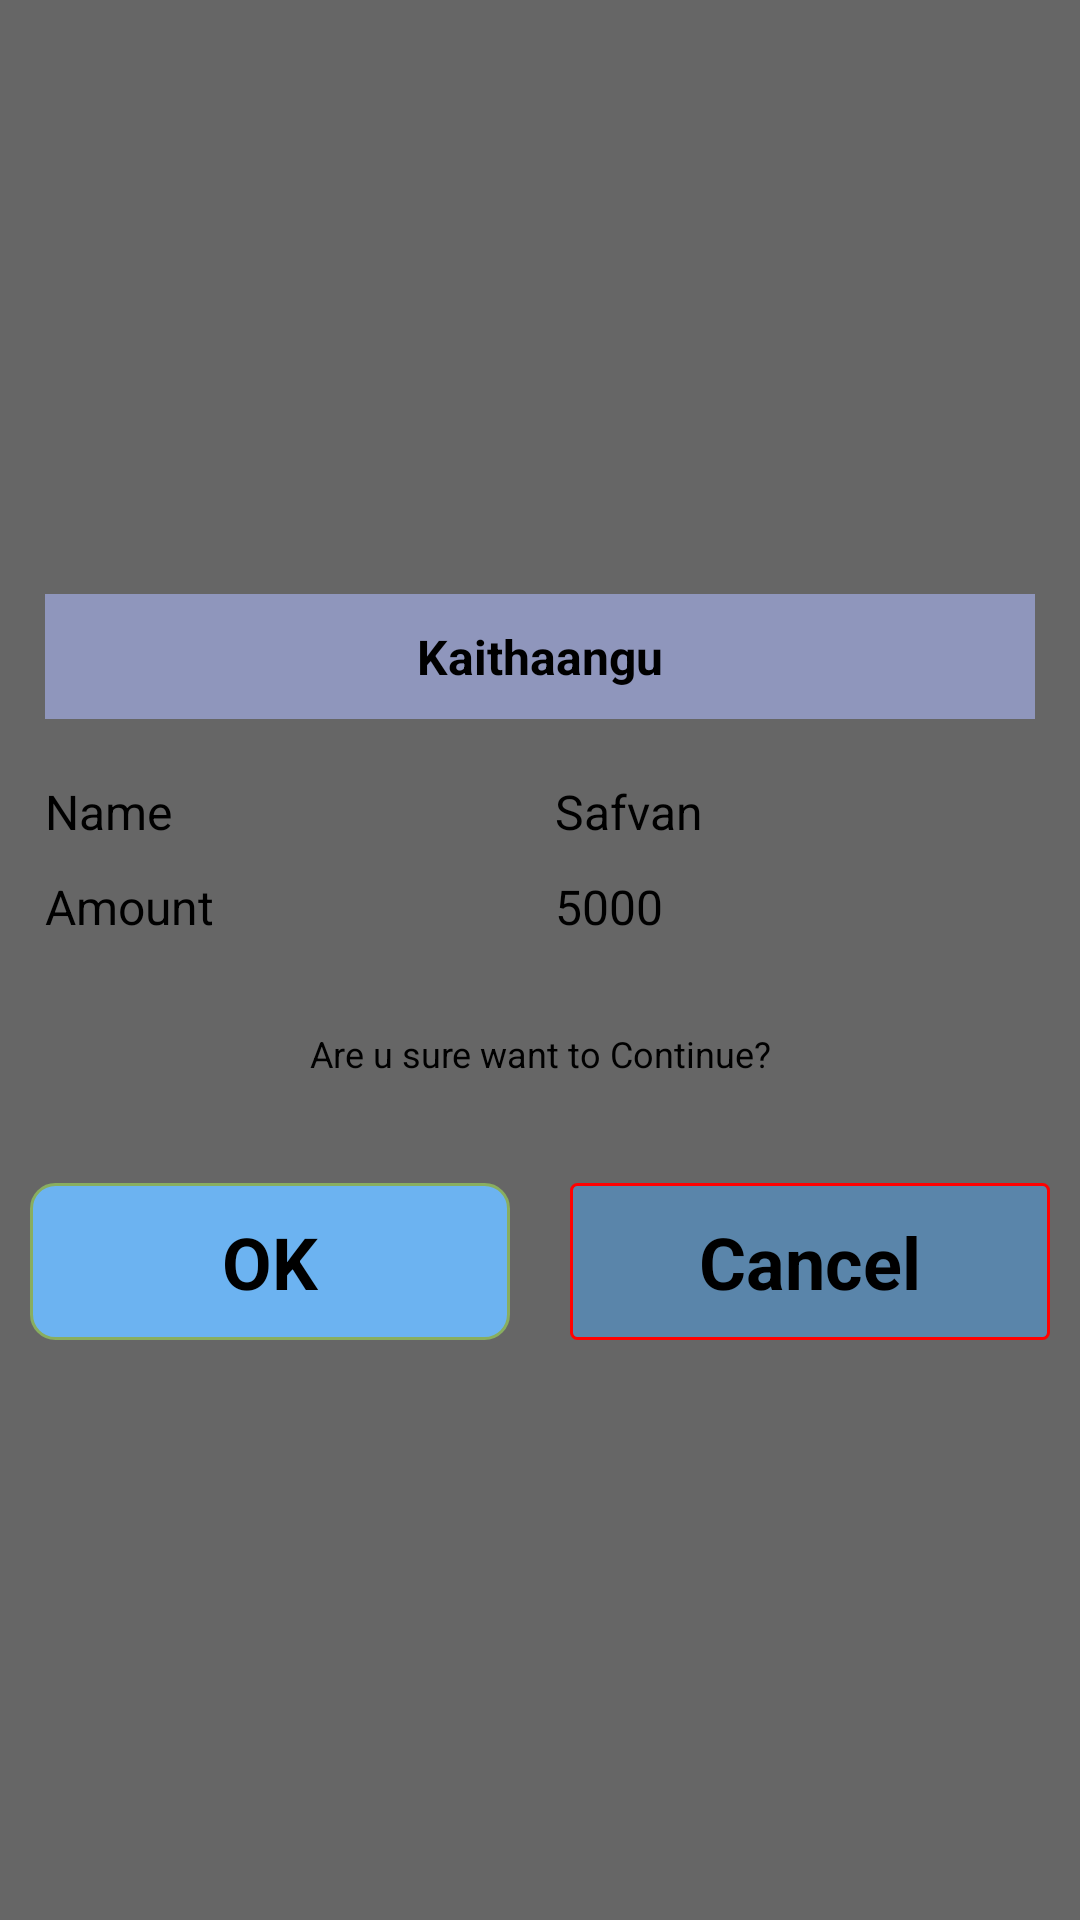

Reconstruct the res/layout file that produces this screen, plus the resources it refers to.
<!-- AndroidManifest.xml: application theme Theme.Kaithaangu -->
<!-- res/layout/dialogue_detailed.xml -->
<?xml version="1.0" encoding="utf-8"?>
<RelativeLayout xmlns:android="http://schemas.android.com/apk/res/android"
    android:layout_width="match_parent"
    android:layout_height="match_parent"
    android:layout_gravity="center"
    android:background="#99000000"
    android:clickable="true"
    android:gravity="center"
    android:orientation="horizontal">

    <LinearLayout
        android:id="@+id/linear"
        android:layout_width="match_parent"
        android:layout_height="wrap_content"
        android:layout_gravity="center"
        android:background="@drawable/dialogue_bg"
        android:clickable="true"
        android:orientation="vertical">

        <TextView
            android:id="@+id/mpin_title"
            android:layout_width="match_parent"
            android:layout_height="wrap_content"
            android:gravity="center"
            android:padding="10dp"
            android:text="Kaithaangu"
            android:textColor="@color/black"
            android:textSize="16dp"
            android:background="#8F96BC"
            android:textStyle="bold"
            android:layout_margin="15dp"/>
        <LinearLayout
            android:layout_width="match_parent"
            android:layout_height="wrap_content"
            android:orientation="horizontal"
            android:layout_marginStart="10dp"
            android:layout_marginEnd="10dp">
            <TextView
                android:layout_width="0dp"
                android:layout_weight="1"
                android:layout_height="wrap_content"
                android:padding="5dp"
                android:gravity="start"
                android:text="Name"
                android:textColor="@color/black"
                android:textSize="16dp"
                android:layout_gravity="start" />
            <TextView
                android:id="@+id/Name"
                android:layout_width="0dp"
                android:layout_weight="1"
                android:layout_height="wrap_content"
                android:padding="5dp"
                android:gravity="start"
                android:text="Safvan"
                android:textColor="@color/black"
                android:textSize="16dp" />

        </LinearLayout>
        <LinearLayout
            android:layout_width="match_parent"
            android:layout_height="wrap_content"
            android:orientation="horizontal"
            android:layout_marginStart="10dp"
            android:layout_marginEnd="10dp">
            <TextView
                android:layout_width="0dp"
                android:layout_weight="1"
                android:layout_height="wrap_content"
                android:padding="5dp"
                android:gravity="start"
                android:text="Amount"
                android:textColor="@color/black"
                android:textSize="16dp"
                android:layout_gravity="start" />
            <TextView
                android:id="@+id/Amount"
                android:layout_width="0dp"
                android:layout_weight="1"
                android:layout_height="wrap_content"
                android:padding="5dp"
                android:gravity="start"
                android:text="5000"
                android:textColor="@color/black"
                android:textSize="16dp" />

        </LinearLayout>

        <TextView
            android:id="@+id/orderResult_text"
            android:layout_width="match_parent"
            android:layout_height="wrap_content"
            android:padding="5dp"
            android:gravity="center"
            android:text="Are u sure want to Continue?"
            android:textColor="@color/black"
            android:textSize="12dp"
            android:layout_margin="20dp"/>

        <LinearLayout
            android:layout_width="match_parent"
            android:layout_height="wrap_content"
            android:orientation="horizontal">

            <TextView
                android:id="@+id/proceed_icon"
                android:layout_width="0dp"
                android:layout_weight="1"
                android:layout_height="wrap_content"
                android:layout_gravity="center"
                android:background="@drawable/button_bg"
                android:padding="10dp"
                android:text="OK"
                android:textColor="@color/black"
                android:textSize="24sp"
                android:textStyle="bold"
                android:gravity="center"
                android:layout_margin="10dp"
                android:layout_marginBottom="5dp"/>
            <TextView
                android:id="@+id/cancelIcon"
                android:layout_width="0dp"
                android:layout_weight="1"
                android:layout_height="wrap_content"
                android:layout_gravity="center"
                android:background="@drawable/button_bg_logout"
                android:padding="10dp"
                android:text="Cancel"
                android:gravity="center"
                android:textColor="@color/black"
                android:textSize="24sp"
                android:textStyle="bold"
                android:layout_margin="10dp"
                android:layout_marginBottom="5dp"/>

        </LinearLayout>

    </LinearLayout>
</RelativeLayout>
<!-- resources referenced by this layout -->
<resources>
  <color name="black">#FF000000</color>
  <!-- drawable button_bg (drawable) -->
  <?xml version="1.0" encoding="utf-8"?>
  <shape xmlns:android="http://schemas.android.com/apk/res/android"
      android:shape="rectangle">
      <corners android:radius="8dp" />
      <solid android:color="@color/bt_bg" />
      <stroke
          android:width="1dp"
          android:color="#89AE5F" />
  </shape>
  <!-- drawable button_bg_logout (drawable) -->
  <?xml version="1.0" encoding="utf-8"?>
  <shape xmlns:android="http://schemas.android.com/apk/res/android"
      android:shape="rectangle">
      <corners android:radius="2dp" />
      <solid android:color="#8651A2E8" />
      <stroke
          android:width="1dp"
          android:color="#FF0101" />
  </shape>
  <style name="Theme.Kaithaangu" parent="Theme.MaterialComponents.DayNight.DarkActionBar">
          
          <item name="colorPrimary">@color/bt_bg_title</item>
          <item name="colorPrimaryVariant">@color/bt_bg_title</item>
          <item name="colorOnPrimary">@color/white</item>
          
          <item name="colorSecondary">@color/teal_200</item>
          <item name="colorSecondaryVariant">@color/teal_700</item>
          <item name="colorOnSecondary">@color/black</item>
          
          <item name="android:statusBarColor" tools:targetApi="l">?attr/colorPrimaryVariant</item>
          
      </style>
  <color name="bt_bg">#6CB3F1</color>
  <color name="bt_bg_title">#37587E</color>
  <color name="white">#FFFFFFFF</color>
  <color name="teal_200">#FF03DAC5</color>
  <color name="teal_700">#FF018786</color>
</resources>
